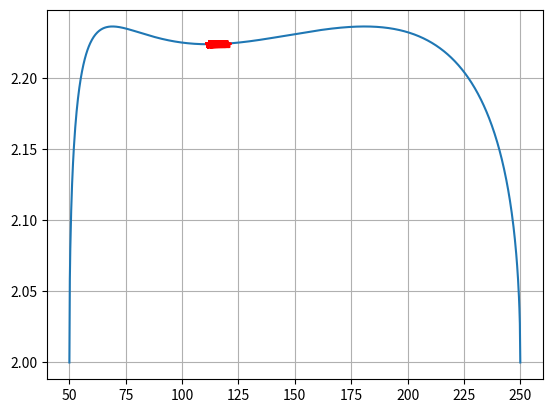

The matplotlib source for this figure:
import numpy as np
import matplotlib.pyplot as plt


R = np.linspace(50, 250, 1000)
R_h = 250
R_l = 50


def Q(R):
	return np.sqrt(R_h/R - 1) + np.sqrt(R/R_l - 1)

def Q_bar(R):
	return -1*R_h/(2 * np.power(R, 2) * np.sqrt(R_h/R - 1)) + 1/(2*R_l*np.sqrt(R/R_l - 1))

r = 120

max_itr = 500
eta = 1000

rs = [r]

for i in range(max_itr):
	print(r)
	r -= eta*Q_bar(r)
	rs.append(r)

rs = np.array(rs)


plt.figure()
plt.plot(R, Q(R))
plt.plot(rs, Q(rs), "r*")
plt.grid()
plt.show()